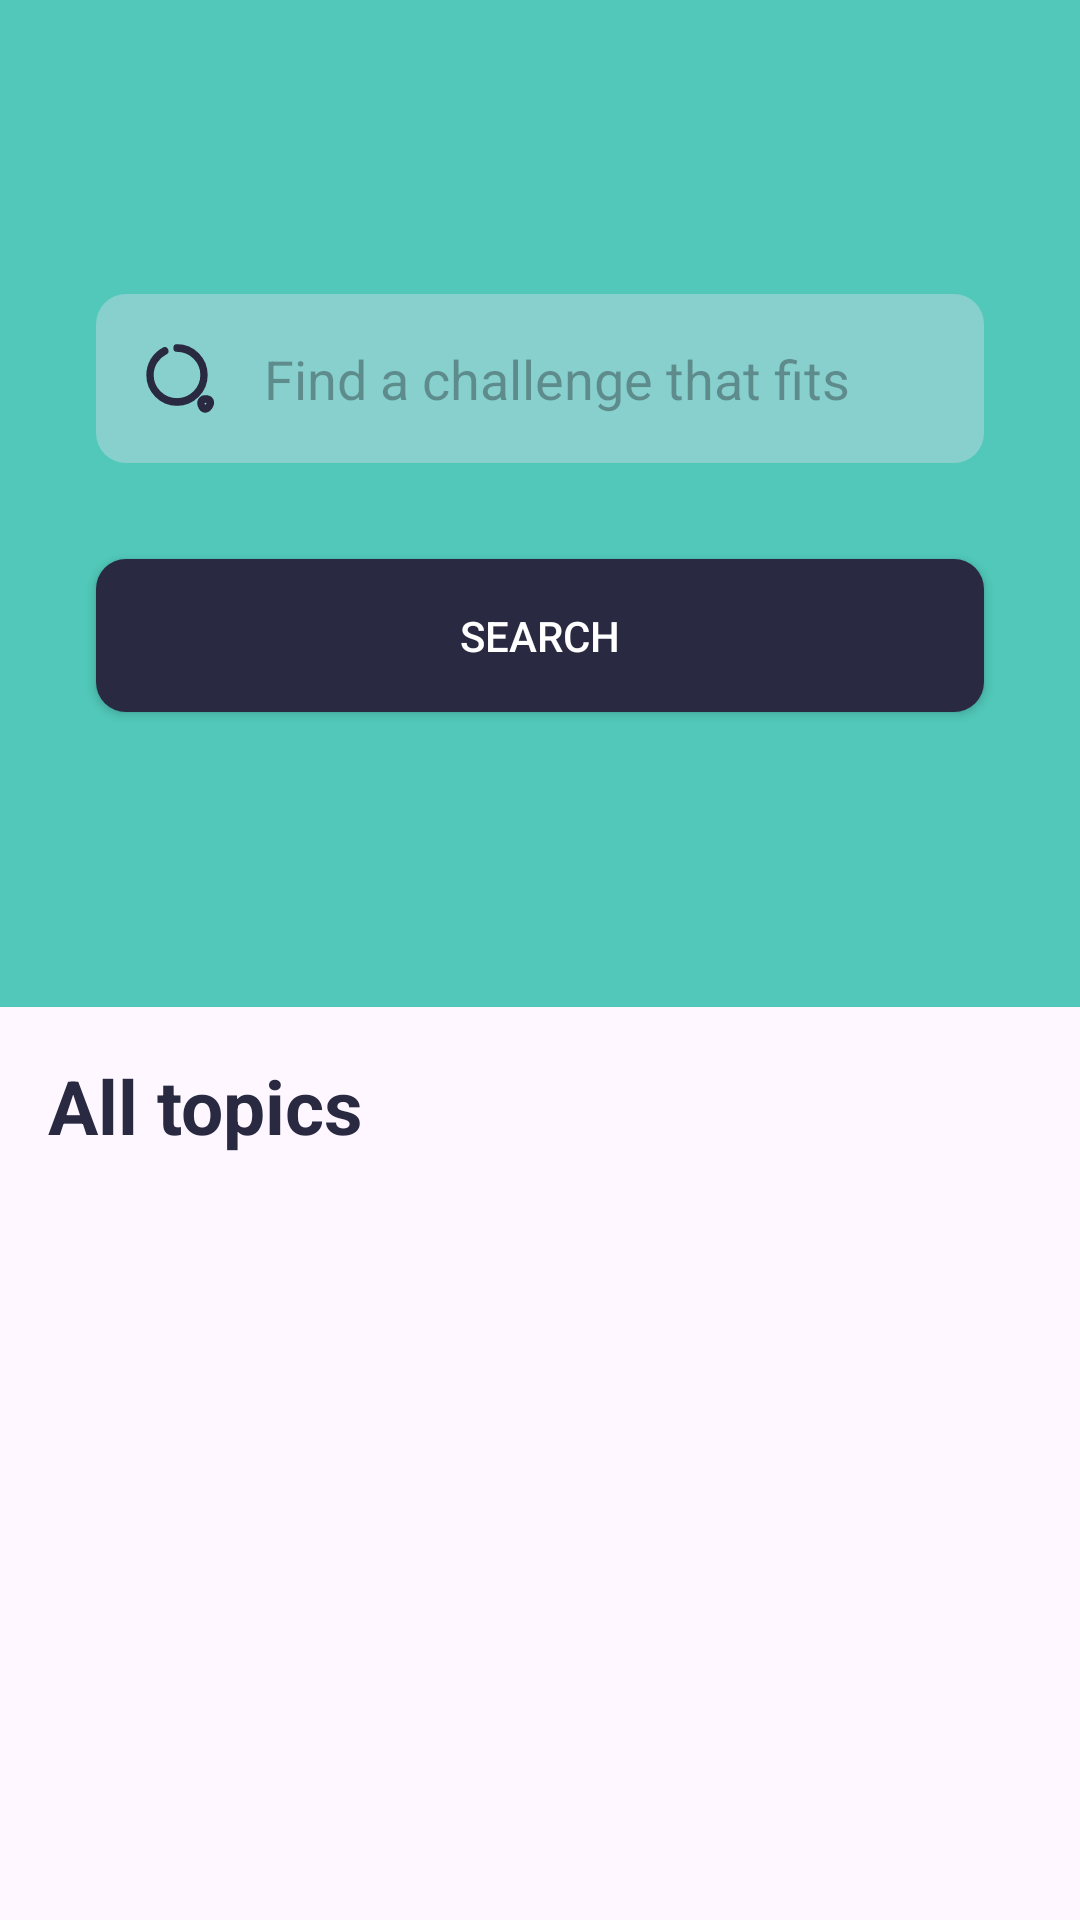

Produce the Android XML layout that renders to this screen, including the resource entries it uses.
<!-- AndroidManifest.xml: activity theme Theme.Podium -->
<!-- res/layout/fragment_home.xml -->
<?xml version="1.0" encoding="utf-8"?>
<LinearLayout
    xmlns:android="http://schemas.android.com/apk/res/android"
    xmlns:app="http://schemas.android.com/apk/res-auto"
    xmlns:tools="http://schemas.android.com/tools"
    android:layout_width="match_parent"
    android:layout_height="match_parent"
    tools:context=".home.ui.home.HomeFragment"
    android:orientation="vertical"
    android:weightSum="2">



    <LinearLayout
        android:layout_width="match_parent"
        android:layout_height="wrap_content"
        android:orientation="vertical"
        android:gravity="center"
        android:background="@color/primary"
        android:padding="@dimen/_16dp"
        android:layout_weight=".7">

        <LinearLayout
            android:layout_width="match_parent"
            android:layout_height="wrap_content"
            android:orientation="horizontal"
            android:background="@drawable/edt_bg_trans"
            android:layout_margin="@dimen/_16dp"
            android:padding="@dimen/_8dp"
            android:gravity="center">
            <androidx.appcompat.widget.AppCompatImageView
                android:layout_width="wrap_content"
                android:layout_height="wrap_content"
                android:src="@drawable/luna_search"
                android:layout_margin="@dimen/_8dp"
                />
            <androidx.appcompat.widget.AppCompatEditText
                android:layout_width="0dp"
                android:layout_height="wrap_content"
                android:padding="@dimen/_8dp"
                android:background="@android:color/transparent"
                android:hint="Find a challenge that fits"
                android:layout_weight="1"
                />
        </LinearLayout>

        <androidx.appcompat.widget.AppCompatButton
            android:layout_width="match_parent"
            android:layout_height="wrap_content"
            android:text="Search"
            style="@style/ButtonDark"/>

    </LinearLayout>

    <TextView
        android:layout_width="wrap_content"
        android:layout_height="wrap_content"
        android:text="All topics"
        style="@style/TextHeader"
        android:textColor="@color/dark_primary"/>

    <androidx.appcompat.widget.LinearLayoutCompat
        android:layout_width="match_parent"
        android:layout_height="wrap_content"
        android:layout_weight="1"
        android:gravity="center_vertical"
        >
        <androidx.recyclerview.widget.RecyclerView
            android:id="@+id/home_recycler_view"
            android:layout_width="match_parent"
            android:layout_height="wrap_content"
            tools:listitem="@layout/subject_item_card"
            app:layoutManager="androidx.recyclerview.widget.LinearLayoutManager"
            android:orientation="horizontal"
            android:layout_gravity="center"/>
    </androidx.appcompat.widget.LinearLayoutCompat>

</LinearLayout>
<!-- res/layout/subject_item_card.xml (included above) -->
<?xml version="1.0" encoding="utf-8"?>
<androidx.appcompat.widget.LinearLayoutCompat xmlns:android="http://schemas.android.com/apk/res/android"
    android:layout_width="316dp"
    android:layout_height="wrap_content"
    android:orientation="vertical"
    android:background="@drawable/card_bg"
    android:layout_margin="@dimen/_8dp"
    android:padding="@dimen/_16dp"
    >

    <androidx.appcompat.widget.LinearLayoutCompat
        android:layout_width="wrap_content"
        android:layout_height="wrap_content"
        android:orientation="horizontal"
        android:gravity="center_vertical"
        android:layout_margin="@dimen/_16dp">

        <androidx.appcompat.widget.AppCompatImageView
            android:layout_width="wrap_content"
            android:layout_height="wrap_content"
            android:src="@drawable/luna_brokenbattery_full"
            />

        <androidx.appcompat.widget.AppCompatTextView
            android:id="@+id/sbj_median_score"
            android:layout_width="wrap_content"
            android:layout_height="wrap_content"
            style="@style/smallHeader"
            android:text="20% Median Score"
            android:textColor="@color/primary_light"/>


    </androidx.appcompat.widget.LinearLayoutCompat>


    <androidx.appcompat.widget.LinearLayoutCompat
        android:layout_width="wrap_content"
        android:layout_height="wrap_content"
        android:orientation="horizontal"
        android:layout_marginTop="@dimen/_16dp">

        <androidx.appcompat.widget.AppCompatTextView
            android:id="@+id/sbj_questions"
            android:layout_width="wrap_content"
            android:layout_height="wrap_content"
            style="@style/smallHeader"
            android:text="20 Questions"
            android:textColor="@color/primary_light"/>

        <androidx.appcompat.widget.AppCompatTextView
            android:id="@+id/sbj_length"
            android:layout_width="wrap_content"
            android:layout_height="wrap_content"
            style="@style/smallHeader"
            android:text="15 minutes"
            android:textColor="@color/primary_light"/>

    </androidx.appcompat.widget.LinearLayoutCompat>

    <androidx.appcompat.widget.AppCompatTextView
        android:id="@+id/sbj_title"
        android:layout_width="wrap_content"
        android:layout_height="wrap_content"
        style="@style/TextHeader"
        android:text="Agile Methodologies"
        android:textColor="@color/white"/>
    <androidx.appcompat.widget.AppCompatTextView
        android:id="@+id/sbj_category"
        android:layout_width="wrap_content"
        android:layout_height="wrap_content"
        style="@style/smallHeader"
        android:text="Project Management"
        android:textColor="@color/primary_light"/>

    <androidx.appcompat.widget.AppCompatButton
        android:id="@+id/btn_take_test"
        android:layout_width="wrap_content"
        android:layout_height="wrap_content"
        android:minWidth="190dp"
        style="@style/ButtonLight"
        android:text="Take Test"
        />


</androidx.appcompat.widget.LinearLayoutCompat>
<!-- resources referenced by this layout -->
<resources>
  <color name="dark_primary">#292941</color>
  <color name="primary">#51C8B9</color>
  <color name="primary_light">#D8DCEA</color>
  <color name="white">#FFFFFFFF</color>
  <dimen name="_16dp">16dp</dimen>
  <dimen name="_8dp">8dp</dimen>
  <!-- drawable card_bg (drawable) -->
  <?xml version="1.0" encoding="utf-8"?>
  <shape xmlns:android="http://schemas.android.com/apk/res/android"
      android:shape="rectangle">
  
      <corners
          android:radius="10dp"/>
  
      <solid
          android:color="@color/dark_primary"/>
  
  </shape>
  <!-- drawable edt_bg_trans (drawable) -->
  <?xml version="1.0" encoding="utf-8"?>
  <shape xmlns:android="http://schemas.android.com/apk/res/android"
      android:shape="rectangle">
  
      <corners
          android:radius="10dp"/>
  
      <solid
          android:color="#66D8DCEA"
  
          />
  
  </shape>
  <style name="ButtonDark" parent="Widget.AppCompat.Button">
          <item name="textAllCaps">true</item>
          <item name="android:padding">@dimen/_16dp</item>
          <item name="android:background">@drawable/card_bg</item>
          <item name="android:layout_margin">@dimen/_16dp</item>
          <item name="android:textColor">@color/white</item>
      </style>
  <style name="ButtonLight" parent="Widget.AppCompat.Button">
          <item name="textAllCaps">true</item>
          <item name="android:padding">@dimen/_16dp</item>
          <item name="android:background">@drawable/button_bg_light</item>
          <item name="android:layout_margin">@dimen/_16dp</item>
      </style>
  <style name="TextHeader" parent="Widget.AppCompat.TextView">
          <item name="android:textSize">25sp</item>
          <item name="android:textStyle">bold</item>
          <item name="android:layout_marginTop">@dimen/_16dp</item>
          <item name="android:layout_marginStart">@dimen/_16dp</item>
          <item name="android:layout_marginBottom">@dimen/_8dp</item>
      </style>
  <style name="smallHeader" parent="Widget.AppCompat.TextView">
          <item name="android:textSize">14sp</item>
          <item name="android:layout_marginStart">@dimen/_16dp</item>
      </style>
  <style name="Theme.Podium" parent="Base.Theme.Podium">
          
          <item name="colorPrimary">@color/primary</item>
          <item name="colorPrimaryVariant">@color/accent</item>
          <item name="colorOnPrimary">@color/black</item>
  
          <item name="colorAccent">@color/primary</item>
      </style>
  <style name="Base.Theme.Podium" parent="Theme.Material3.DayNight.NoActionBar">
          
          
  
          <item name="android:windowNoTitle">true</item>
          <item name="android:windowFullscreen">true</item>
          <item name="android:statusBarColor">@color/white</item>
          <item name="android:windowActionBarOverlay">false</item>
          <item name="android:navigationBarColor">@color/white</item>
          // Important to draw behind cutouts
          <item name="android:windowLayoutInDisplayCutoutMode" tools:ignore="NewApi">shortEdges</item>
      </style>
  <color name="accent">#F0F1F8</color>
  <color name="black">#FF000000</color>
</resources>
